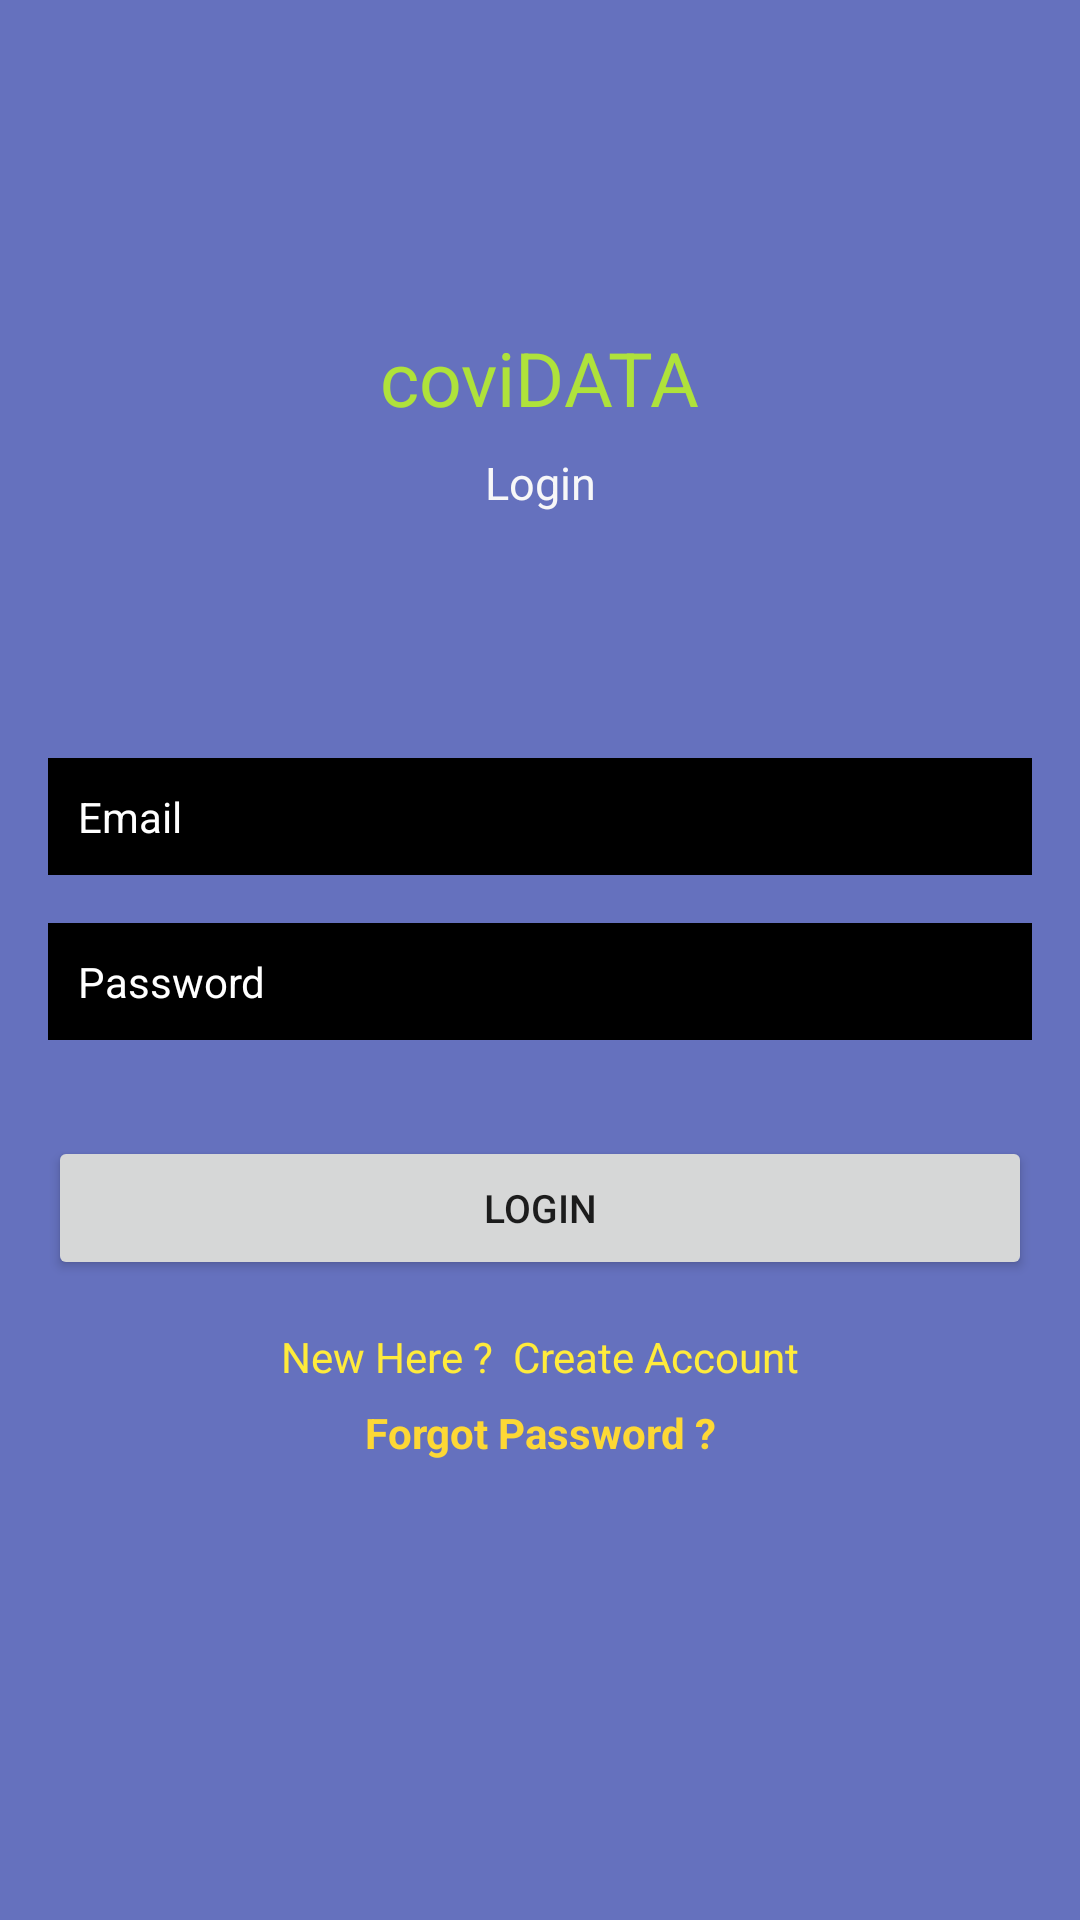

The Android layout XML behind this screen, and the referenced resources:
<!-- AndroidManifest.xml: application theme AppTheme -->
<!-- res/layout/activity_login.xml -->
<?xml version="1.0" encoding="utf-8"?>
<androidx.constraintlayout.widget.ConstraintLayout xmlns:android="http://schemas.android.com/apk/res/android"
    xmlns:app="http://schemas.android.com/apk/res-auto"
    xmlns:tools="http://schemas.android.com/tools"
    android:layout_width="match_parent"
    android:layout_height="match_parent"
    android:background="@color/colorPrimaryDark"
    tools:context=".login">

    <TextView
        android:id="@+id/textView"
        android:layout_width="wrap_content"
        android:layout_height="wrap_content"
        android:text="coviDATA"
        android:textColor="#AFE23B"
        android:textSize="25sp"
        app:layout_constraintBottom_toBottomOf="parent"
        app:layout_constraintEnd_toEndOf="parent"
        app:layout_constraintStart_toStartOf="parent"
        app:layout_constraintTop_toTopOf="parent"
        app:layout_constraintVertical_bias="0.18" />

    <TextView
        android:id="@+id/textView2"
        android:layout_width="wrap_content"
        android:layout_height="wrap_content"
        android:layout_marginTop="8dp"
        android:text="Login"
        android:textColor="#F7F7F8"
        android:textSize="15sp"
        app:layout_constraintEnd_toEndOf="parent"
        app:layout_constraintStart_toStartOf="parent"
        app:layout_constraintTop_toBottomOf="@+id/textView" />

    <EditText
        android:id="@+id/Email"
        android:layout_width="0dp"
        android:layout_height="wrap_content"
        android:layout_marginStart="16dp"
        android:layout_marginEnd="16dp"
        android:background="@android:color/black"
        android:ems="10"
        android:hint="Email"
        android:inputType="textEmailAddress"
        android:padding="10dp"
        android:textColor="#FFFFFF"
        android:textColorHint="#FFFFFF"
        android:textSize="14sp"
        app:layout_constraintBottom_toBottomOf="parent"
        app:layout_constraintEnd_toEndOf="parent"
        app:layout_constraintStart_toStartOf="parent"
        app:layout_constraintTop_toBottomOf="@+id/textView2"
        app:layout_constraintVertical_bias="0.19" />

    <EditText
        android:id="@+id/password"
        android:layout_width="0dp"
        android:layout_height="wrap_content"
        android:layout_marginStart="16dp"
        android:layout_marginTop="16dp"
        android:layout_marginEnd="16dp"
        android:background="@android:color/black"
        android:ems="10"
        android:hint="Password"
        android:inputType="textPassword"
        android:padding="10dp"
        android:textColor="#FFFFFF"
        android:textColorHint="#FFFFFF"
        android:textSize="14sp"
        app:layout_constraintEnd_toEndOf="parent"
        app:layout_constraintStart_toStartOf="parent"
        app:layout_constraintTop_toBottomOf="@+id/Email" />

    <Button
        android:id="@+id/loginBtn"
        android:layout_width="0dp"
        android:layout_height="wrap_content"
        android:layout_marginStart="16dp"
        android:layout_marginTop="32dp"
        android:layout_marginEnd="16dp"
        android:text="Login"
        android:textSize="13sp"
        app:layout_constraintEnd_toEndOf="parent"
        app:layout_constraintStart_toStartOf="parent"
        app:layout_constraintTop_toBottomOf="@+id/password" />

    <TextView
        android:id="@+id/createText"
        android:layout_width="wrap_content"
        android:layout_height="wrap_content"
        android:layout_marginTop="16dp"
        android:text="New Here ?  Create Account"
        android:textColor="#FFEB3B"
        app:layout_constraintEnd_toEndOf="parent"
        app:layout_constraintStart_toStartOf="parent"
        app:layout_constraintTop_toBottomOf="@+id/loginBtn" />

    <ProgressBar
        android:id="@+id/progressBar"
        style="?android:attr/progressBarStyle"
        android:layout_width="wrap_content"
        android:layout_height="wrap_content"
        android:visibility="invisible"
        app:layout_constraintBottom_toBottomOf="parent"
        app:layout_constraintEnd_toEndOf="parent"
        app:layout_constraintStart_toStartOf="parent"
        app:layout_constraintTop_toBottomOf="@+id/createText"
        app:layout_constraintVertical_bias="0.39" />

    <TextView
        android:id="@+id/forgotPassword"
        android:layout_width="wrap_content"
        android:layout_height="wrap_content"
        android:text="Forgot Password ?"
        android:textColor="#FDD835"
        android:textStyle="bold"
        app:layout_constraintBottom_toTopOf="@+id/progressBar"
        app:layout_constraintEnd_toEndOf="parent"
        app:layout_constraintStart_toStartOf="parent"
        app:layout_constraintTop_toBottomOf="@+id/createText"
        app:layout_constraintVertical_bias="0.19999999" />

</androidx.constraintlayout.widget.ConstraintLayout>
<!-- resources referenced by this layout -->
<resources>
  <color name="colorPrimaryDark">#6571BE</color>
  <style name="AppTheme" parent="Theme.AppCompat.Light.DarkActionBar">
          
          <item name="colorPrimary">@color/colorPrimary</item>
          <item name="colorPrimaryDark">@color/colorPrimaryDark</item>
          <item name="colorAccent">@color/colorAccent</item>
  
  </style>
  <color name="colorPrimary">#939DE4</color>
  <color name="colorAccent">#FF1100</color>
</resources>
